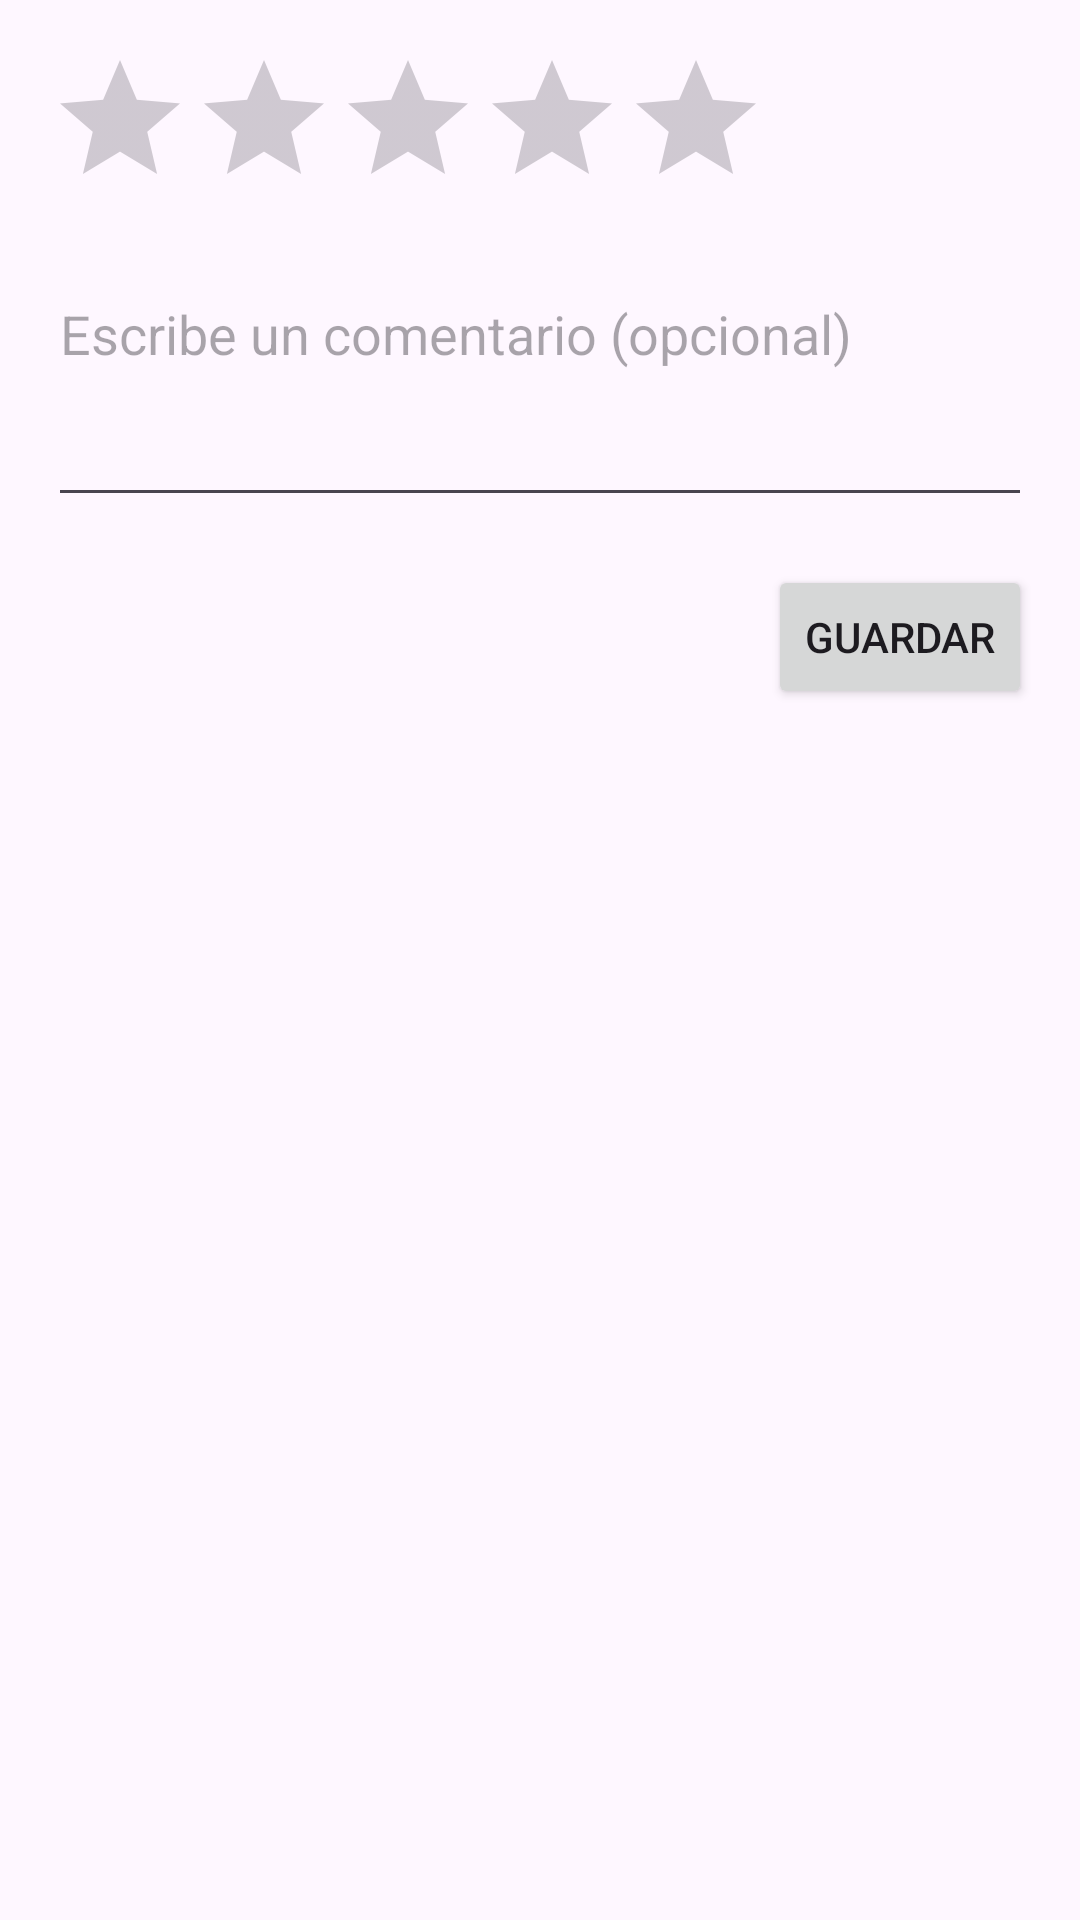

Reconstruct the res/layout file that produces this screen, plus the resources it refers to.
<!-- AndroidManifest.xml: application theme Theme.ProyectoDConvergentes -->
<!-- res/layout/activity_create_qualification.xml -->
<?xml version="1.0" encoding="utf-8"?>
<androidx.constraintlayout.widget.ConstraintLayout
    xmlns:android="http://schemas.android.com/apk/res/android"
    xmlns:app="http://schemas.android.com/apk/res-auto"
    android:layout_width="match_parent"
    android:layout_height="match_parent"
    android:padding="16dp">

    <RatingBar
        android:id="@+id/ratingBarScore"
        android:layout_width="wrap_content"
        android:layout_height="wrap_content"
        android:numStars="5"
        android:stepSize="1.0"
        app:layout_constraintTop_toTopOf="parent"
        app:layout_constraintStart_toStartOf="parent"/>

    <EditText
        android:id="@+id/etComment"
        android:layout_width="0dp"
        android:layout_height="wrap_content"
        android:hint="Escribe un comentario (opcional)"
        android:inputType="textMultiLine"
        android:minLines="3"
        android:gravity="top"
        app:layout_constraintTop_toBottomOf="@id/ratingBarScore"
        app:layout_constraintStart_toStartOf="parent"
        app:layout_constraintEnd_toEndOf="parent"
        android:layout_marginTop="16dp"/>

    <Button
        android:id="@+id/btnSaveQualification"
        android:layout_width="wrap_content"
        android:layout_height="wrap_content"
        android:text="Guardar"
        app:layout_constraintTop_toBottomOf="@id/etComment"
        app:layout_constraintEnd_toEndOf="parent"
        android:layout_marginTop="16dp"/>

</androidx.constraintlayout.widget.ConstraintLayout>
<!-- resources referenced by this layout -->
<resources>
  <style name="Theme.ProyectoDConvergentes" parent="Base.Theme.ProyectoDConvergentes" />
  <style name="Base.Theme.ProyectoDConvergentes" parent="Theme.Material3.DayNight.NoActionBar">
          
          
      </style>
</resources>
